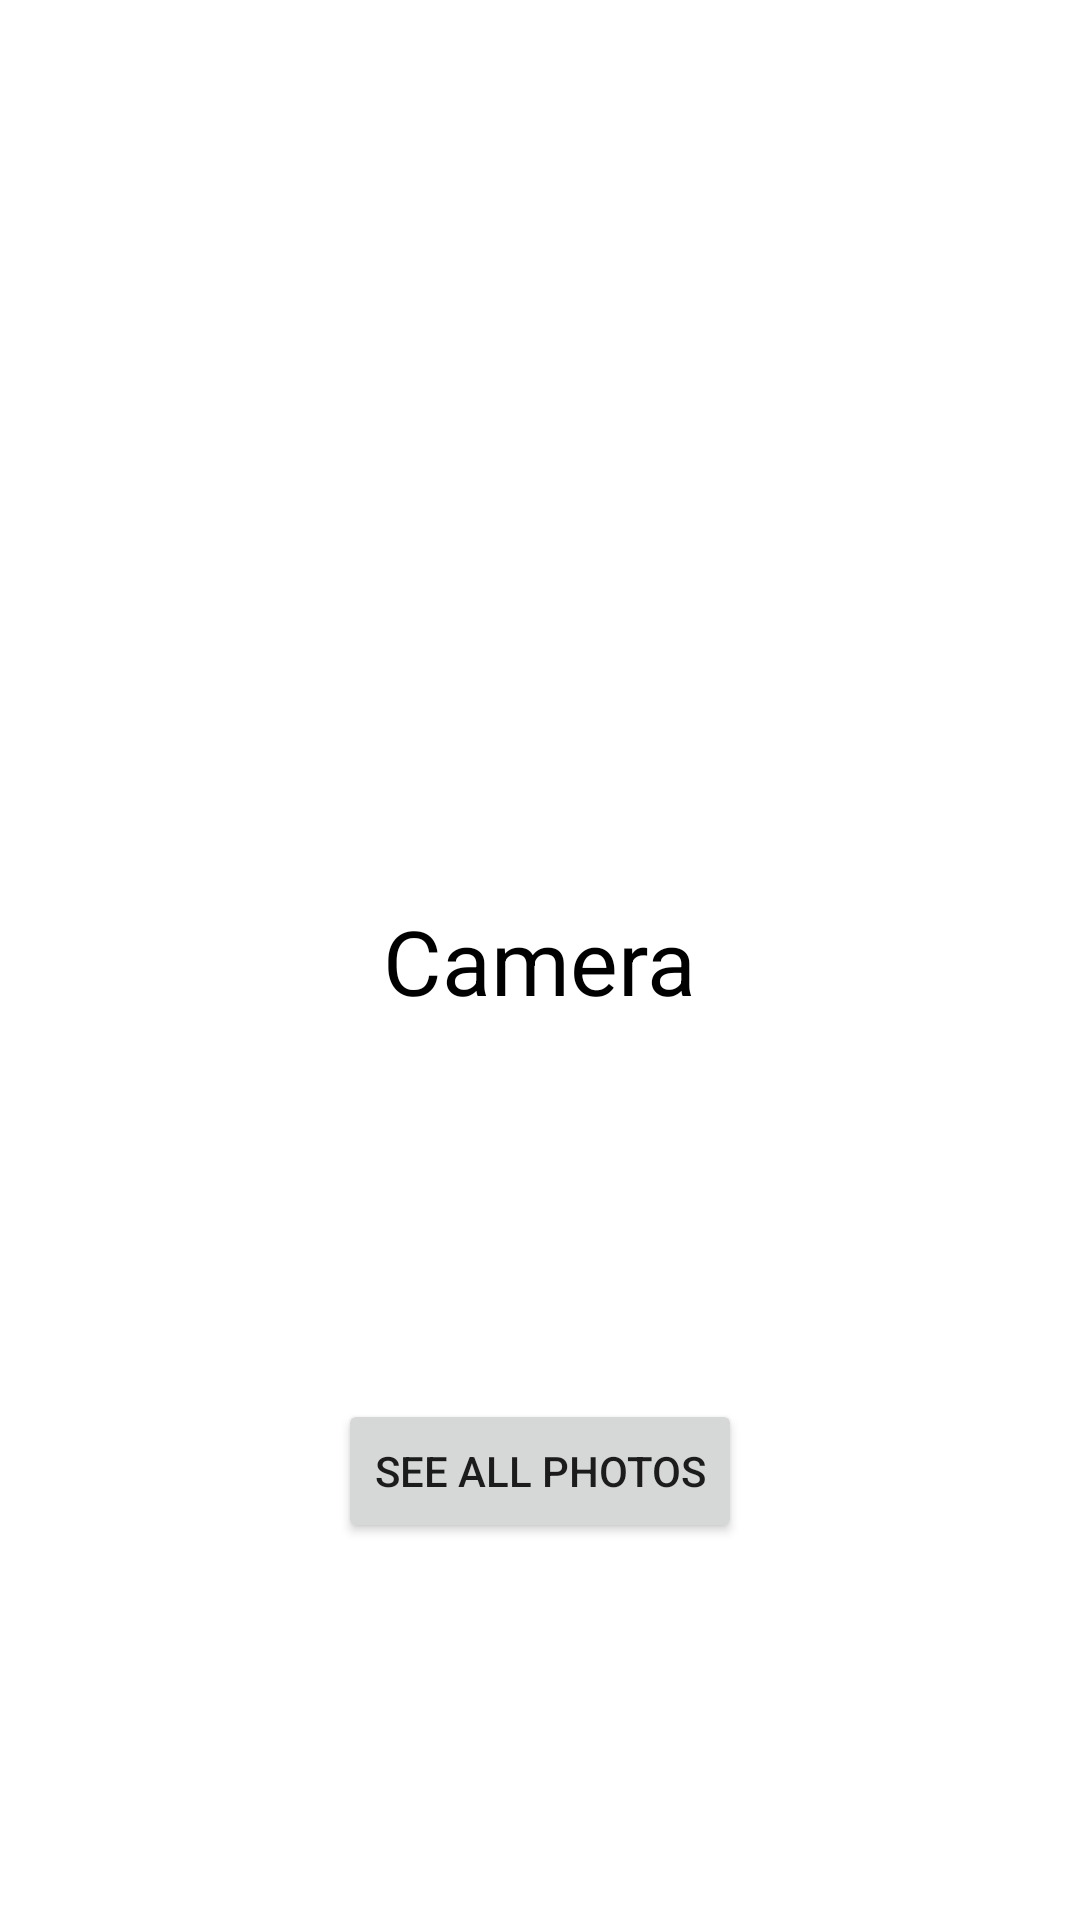

Reconstruct the res/layout file that produces this screen, plus the resources it refers to.
<!-- AndroidManifest.xml: application theme AppTheme -->
<!-- res/layout/fragment_camera.xml -->
<?xml version="1.0" encoding="utf-8"?>
<androidx.constraintlayout.widget.ConstraintLayout xmlns:android="http://schemas.android.com/apk/res/android"
    xmlns:app="http://schemas.android.com/apk/res-auto"
    xmlns:tools="http://schemas.android.com/tools"
    android:layout_width="match_parent"
    android:layout_height="match_parent"
    tools:context=".HomeFragment">


    <TextView
        android:id="@+id/textView"
        android:layout_width="wrap_content"
        android:layout_height="wrap_content"
        android:text="Camera"
        android:textColor="@android:color/black"
        android:textSize="30sp"
        app:layout_constraintBottom_toBottomOf="parent"
        app:layout_constraintEnd_toEndOf="parent"
        app:layout_constraintStart_toStartOf="parent"
        app:layout_constraintTop_toTopOf="parent" />

    <Button
        android:id="@+id/see_all_photos_button"
        android:layout_width="wrap_content"
        android:layout_height="wrap_content"
        android:text="see all photos"
        app:layout_constraintBottom_toBottomOf="parent"
        app:layout_constraintEnd_toEndOf="parent"
        app:layout_constraintStart_toStartOf="parent"
        app:layout_constraintTop_toBottomOf="@+id/textView" />
</androidx.constraintlayout.widget.ConstraintLayout>
<!-- resources referenced by this layout -->
<resources>
  <style name="AppTheme" parent="Base.Theme.MaterialComponents.Light.DarkActionBar">
          
          <item name="colorPrimary">@color/colorPrimary</item>
          <item name="colorPrimaryDark">@color/colorPrimaryDark</item>
          <item name="colorAccent">@color/colorAccent</item>
          
          <item name="windowActionBar">false</item>
          <item name="windowNoTitle">true</item>
      </style>
  <!-- not gathered from this repository: default colours our renderer supplied (Android Studio template values) -->
  <color name="colorPrimary">#FF6200EE</color>
  <color name="colorPrimaryDark">#FF3700B3</color>
  <color name="colorAccent">#FF03DAC5</color>
</resources>
